Run: headless pygame with SDL's dummy video driver; simulated clock (each Clock.tick advances the game by its frame time, no real sleeping); random seed 0; keys injected as events and as key.get_pressed() state; no mouse input.
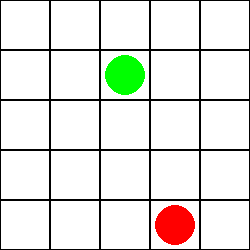
Frame 1 of 4 · flips 1–60 · no input
Frame 2 of 4 · flips 61–180 · tapped SPACE, RETURN · held RIGHT (→), D · screen unchanged from frame 1, image omitted
Frame 3 of 4 · flips 181–300 · held DOWN (↓), S · screen unchanged from frame 2, image omitted
Frame 4 of 4 · flips 301–420 · held LEFT (←), A, UP (↑), W · screen unchanged from frame 3, image omitted

The pygame program that drew these frames:

import pygame
import random

# Configuración del tablero
Fila = 5
Column = 5
CELL_SIZE = 50
WIDTH = Column * CELL_SIZE
HEIGHT = Fila * CELL_SIZE

# Colores
WHITE = (255, 255, 255)
BLACK = (0, 0, 0)
GREEN = (0, 255, 0)
RED = (255, 0, 0)

# Inicialización de Pygame
pygame.init()
screen = pygame.display.set_mode((WIDTH, HEIGHT))
pygame.display.set_caption("Ratón y Gato")

# Generar posiciones iniciales
def generar_posiciones():
    while True:
        Cat_pos = (random.randint(0, Fila - 1), random.randint(0, Column - 1))
        Mouse_pos = (random.randint(0, Fila - 1), random.randint(0, Column - 1))
        Exit_pos = (random.randint(0, Fila - 1), random.randint(0, Column - 1))
        if Cat_pos != Mouse_pos and Mouse_pos != Exit_pos and Cat_pos != Exit_pos:
            break
    return Cat_pos, Mouse_pos, Exit_pos

Cat_pos, Mouse_pos, Exit_pos = generar_posiciones()

# Función para dibujar el tablero
def ilustrar():
    screen.fill(WHITE)
    for i in range(Fila):
        for j in range(Column):
            rect = pygame.Rect(j * CELL_SIZE, i * CELL_SIZE, CELL_SIZE, CELL_SIZE)
            pygame.draw.rect(screen, BLACK, rect, 1)
            if (i, j) == Cat_pos:
                pygame.draw.circle(screen, RED, rect.center, CELL_SIZE // 2 - 5)
            elif (i, j) == Mouse_pos:
                pygame.draw.circle(screen, GREEN, rect.center, CELL_SIZE // 2 - 5)
            elif (i, j) == Exit_pos:
                pygame.draw.circle(screen, BLACK, rect.center, CELL_SIZE // 2 - 5)
    pygame.display.flip()

# Función para obtener movimientos válidos
def mov_validos(pos):
    movimientos = [(1, 0), (-1, 0), (0, 1), (0, -1)]
    posibles_movimientos = []
    for movimiento in movimientos:
        nueva_pos = (pos[0] + movimiento[0], pos[1] + movimiento[1])
        if 0 <= nueva_pos[0] < Fila and 0 <= nueva_pos[1] < Column:
            posibles_movimientos.append(nueva_pos)
    return posibles_movimientos

# Función para verificar el estado del juego
def check_win(Mouse_pos, Cat_pos, Exit_pos):
    if Mouse_pos == Exit_pos:
        return 1  # El ratón gana
    elif Cat_pos == Mouse_pos:
        return -1  # El gato gana
    else:
        return 0  # El juego continúa

# Algoritmo Minimax
def minimax(profundidad, esMax, Mouse_pos, Cat_pos):
    resultado = check_win(Mouse_pos, Cat_pos, Exit_pos)
    if resultado != 0 or profundidad == 0:
        return resultado
    
    if esMax:  # Turno del ratón (Max)
        mejor_valor = -float('inf')
        for nueva_pos in mov_validos(Mouse_pos):
            valor = minimax(profundidad - 1, False, nueva_pos, Cat_pos)
            mejor_valor = max(mejor_valor, valor)
        return mejor_valor
    else:  # Turno del gato (Min)
        mejor_valor = float('inf')
        for nueva_pos in mov_validos(Cat_pos):
            valor = minimax(profundidad - 1, True, Mouse_pos, nueva_pos)
            mejor_valor = min(mejor_valor, valor)
        return mejor_valor

# Función para mover al ratón usando Minimax
def mover_ratón_con_minimax(Mouse_pos, Cat_pos, profundidad=5):
    mejor_valor = -float('inf')
    mejor_movimiento = Mouse_pos
    for nueva_pos in mov_validos(Mouse_pos):
        valor = minimax(profundidad - 1, False, nueva_pos, Cat_pos)
        if valor > mejor_valor:
            mejor_valor = valor
            mejor_movimiento = nueva_pos
    return mejor_movimiento

# Función para mover al gato usando Minimax
def mover_gato_con_minimax(Mouse_pos, Cat_pos, profundidad=5):
    mejor_valor = float('inf')
    mejor_movimiento = Cat_pos
    for nueva_pos in mov_validos(Cat_pos):
        valor = minimax(profundidad - 1, True, Mouse_pos, nueva_pos)
        if valor < mejor_valor:
            mejor_valor = valor
            mejor_movimiento = nueva_pos
    return mejor_movimiento

# Bucle principal del juego
running = True
clock = pygame.time.Clock()

# Estado inicial
print("Posiciones iniciales")
ilustrar()

# Simulación del juego
while running:
    for event in pygame.event.get():
        if event.type == pygame.QUIT:
            running = False

    # Movimiento del ratón
    if Mouse_pos != Exit_pos:
        Mouse_pos = mover_ratón_con_minimax(Mouse_pos, Cat_pos)
    if Mouse_pos != Cat_pos:
        Cat_pos = mover_gato_con_minimax(Mouse_pos, Cat_pos)
        
    ilustrar()
    
    if Mouse_pos == Exit_pos:
        print('El ratón gana')
        running = False
    if Mouse_pos == Cat_pos:
        print('El gato gana')
        running = False

    clock.tick(1)  # Ajusta la velocidad del juego a 1 FPS

pygame.quit()
